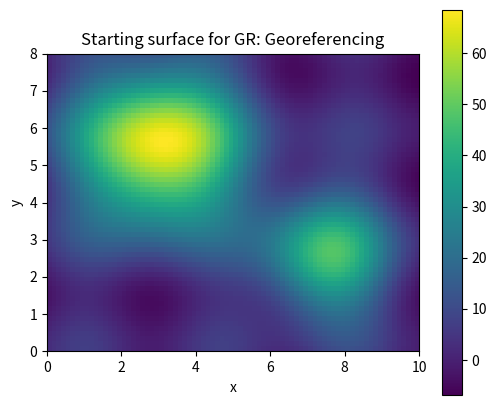
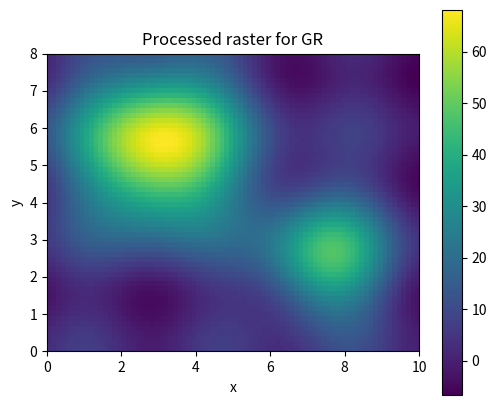

Here is the Python script that generated these plots, in order:
# Shared setup for browser-friendly geospatial examples.
# These notebooks avoid heavy compiled GIS dependencies so they run well in JupyterLite/Pyodide.
import math
import random
from collections import defaultdict, deque
import numpy as np
import pandas as pd
import matplotlib.pyplot as plt

random.seed(7)
np.random.seed(7)

def make_points(n=60, centers=((2, 2), (7, 5)), spread=0.85):
    """Create clustered x/y observations with simple attributes."""
    pts = []
    for i in range(n):
        cx, cy = centers[i % len(centers)]
        x = np.random.normal(cx, spread)
        y = np.random.normal(cy, spread)
        pts.append({'id': i, 'x': x, 'y': y, 'group': chr(65 + (i % len(centers))), 'value': 10 + 2*x + y + np.random.normal(0, 1)})
    return pd.DataFrame(pts)

def grid_surface(nx=80, ny=60):
    """Synthetic elevation-like raster with hills and noise."""
    x = np.linspace(0, 10, nx)
    y = np.linspace(0, 8, ny)
    X, Y = np.meshgrid(x, y)
    Z = 70*np.exp(-((X-3.0)**2 + (Y-5.5)**2)/5.0) + 45*np.exp(-((X-7.5)**2 + (Y-2.5)**2)/3.0)
    Z += 4*np.sin(X*1.7) + 3*np.cos(Y*2.1)
    return X, Y, Z

def plot_points(df, title='Point layer', value_col='value'):
    fig, ax = plt.subplots(figsize=(6, 5))
    s = ax.scatter(df['x'], df['y'], c=df[value_col], s=55)
    ax.set_title(title)
    ax.set_xlabel('x')
    ax.set_ylabel('y')
    ax.set_aspect('equal', adjustable='box')
    fig.colorbar(s, ax=ax, label=value_col)
    plt.show()

def plot_raster(Z, title='Raster surface'):
    fig, ax = plt.subplots(figsize=(6, 5))
    im = ax.imshow(Z, origin='lower', extent=[0, 10, 0, 8])
    ax.set_title(title)
    ax.set_xlabel('x')
    ax.set_ylabel('y')
    fig.colorbar(im, ax=ax)
    plt.show()

def distance(a, b):
    return math.hypot(a[0]-b[0], a[1]-b[1])

def nearest_neighbor(df, facilities):
    rows = []
    for _, r in df.iterrows():
        dists = [(name, distance((r.x, r.y), xy)) for name, xy in facilities.items()]
        name, d = min(dists, key=lambda t: t[1])
        rows.append((name, d))
    out = df.copy()
    out['nearest'] = [r[0] for r in rows]
    out['distance'] = [r[1] for r in rows]
    return out

def moving_average_2d(A, radius=1):
    B = np.zeros_like(A, dtype=float)
    for i in range(A.shape[0]):
        for j in range(A.shape[1]):
            r0, r1 = max(0, i-radius), min(A.shape[0], i+radius+1)
            c0, c1 = max(0, j-radius), min(A.shape[1], j+radius+1)
            B[i, j] = A[r0:r1, c0:c1].mean()
    return B


# GR: Georeferencing mini-lab
X, Y, Z = grid_surface()
plot_raster(Z, 'Starting surface for GR: Georeferencing')

# A small demonstration that fits this element family.
if 'GR' in ['MA', 'MF']:
    result = np.sqrt(np.maximum(Z, 0)) * 10
    plot_raster(result, 'Map algebra / math transform')
elif 'GR' == 'CON':
    result = (Z > np.percentile(Z, 70)).astype(int)
    plot_raster(result, 'Conditional raster: top 30% cells')
elif 'GR' == 'SU':
    slope_y, slope_x = np.gradient(Z)
    flatness = 1 / (1 + np.hypot(slope_x, slope_y))
    elevation_score = (Z - Z.min()) / (Z.max() - Z.min())
    suitability = 0.65 * flatness + 0.35 * elevation_score
    plot_raster(suitability, 'Suitability = flatness + elevation score')
elif 'GR' in ['TA', 'CN']:
    gy, gx = np.gradient(Z)
    slope = np.hypot(gx, gy)
    plot_raster(slope, 'Terrain derivative: slope')
    plt.figure(figsize=(6, 5)); plt.contour(X, Y, Z, levels=12); plt.title('Contours from surface'); plt.gca().set_aspect('equal'); plt.show()
elif 'GR' in ['RS', 'RG']:
    coarse = Z[::4, ::4]
    smooth = moving_average_2d(Z, radius=2)
    plot_raster(coarse, 'Coarse resample')
    plot_raster(smooth, 'Generalized/smoothed raster')
elif 'GR' in ['BA', 'IC', 'CB', 'IS', 'PS', 'AC', 'SG', 'DN', 'ME', 'PH', 'OB', 'RD']:
    red = (Z - Z.min()) / (Z.max() - Z.min())
    nir = np.clip(red + 0.25*np.sin(X) - 0.15*np.cos(Y), 0, 1)
    ndvi = (nir - red) / (nir + red + 1e-9)
    plot_raster(ndvi, 'Remote-sensing style index')
else:
    smooth = moving_average_2d(Z, radius=1)
    plot_raster(smooth, 'Processed raster for GR')

print('Try changing the grid size, thresholds, weights, or smoothing radius above.')
